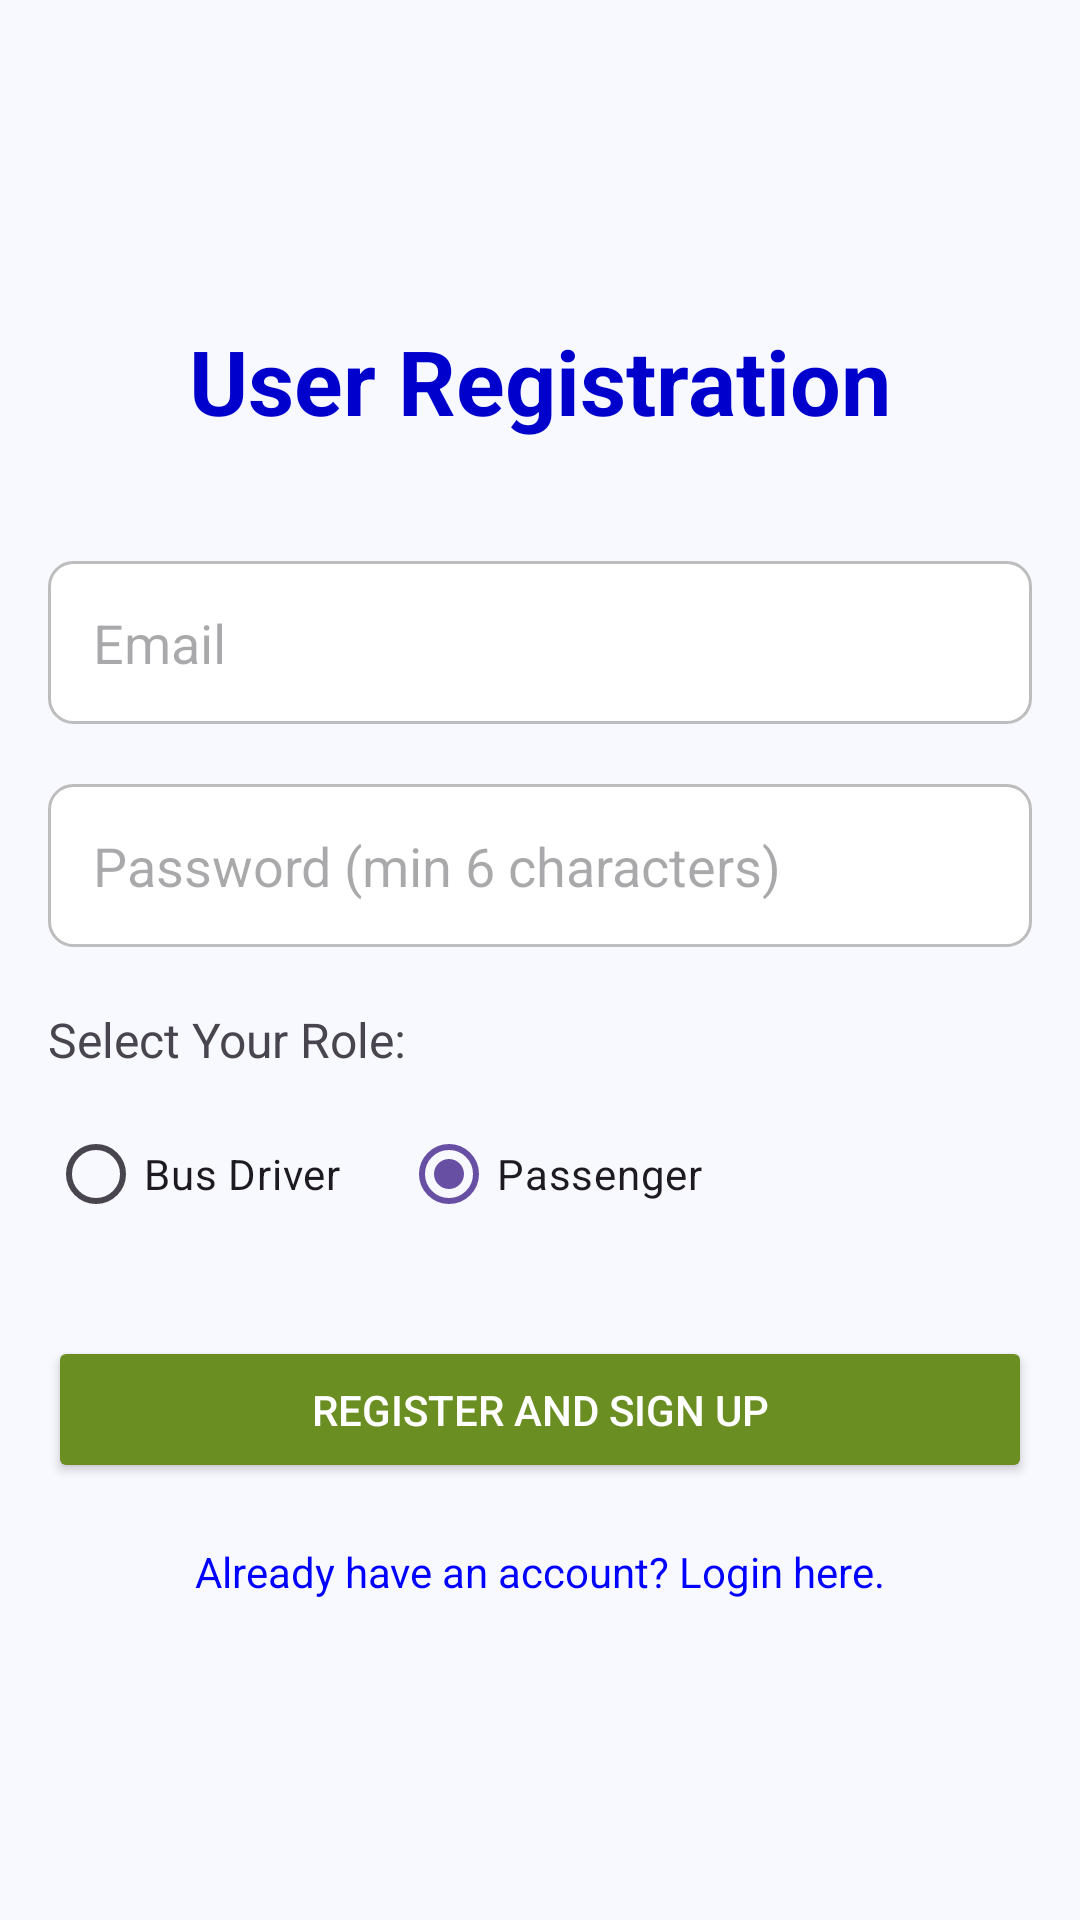

Reconstruct the res/layout file that produces this screen, plus the resources it refers to.
<!-- AndroidManifest.xml: application theme Theme.FindMyBus -->
<!-- res/layout/activity_register.xml -->
<?xml version="1.0" encoding="utf-8"?>
<LinearLayout xmlns:android="http://schemas.android.com/apk/res/android"
    xmlns:app="http://schemas.android.com/apk/res-auto"
    xmlns:tools="http://schemas.android.com/tools"
    android:layout_width="match_parent"
    android:layout_height="match_parent"
    android:orientation="vertical"
    android:gravity="center"
    android:padding="16dp"
    android:background="#F8F8FF"
    tools:context=".RegisterActivity">

    <TextView
        android:layout_width="wrap_content"
        android:layout_height="wrap_content"
        android:text="User Registration"
        android:textColor="#0000CD"
        android:textSize="30sp"
        android:textStyle="bold"
        android:layout_marginBottom="40dp"/>

    <EditText
        android:id="@+id/editTextEmailRegister"
        android:layout_width="match_parent"
        android:layout_height="wrap_content"
        android:hint="Email"
        android:inputType="textEmailAddress"
        android:padding="15dp"
        android:background="@drawable/edittext_background"
        android:layout_marginBottom="20dp"/>

    <EditText
        android:id="@+id/editTextPasswordRegister"
        android:layout_width="match_parent"
        android:layout_height="wrap_content"
        android:hint="Password (min 6 characters)"
        android:inputType="textPassword"
        android:padding="15dp"
        android:background="@drawable/edittext_background"
        android:layout_marginBottom="20dp"/>

    <TextView
        android:layout_width="match_parent"
        android:layout_height="wrap_content"
        android:text="Select Your Role:"
        android:textSize="16sp"
        android:layout_marginBottom="10dp"/>

    <RadioGroup
        android:id="@+id/radioGroupRole"
        android:layout_width="match_parent"
        android:layout_height="wrap_content"
        android:orientation="horizontal"
        android:layout_marginBottom="30dp">

        <RadioButton
            android:id="@+id/radioButtonBusDriver"
            android:layout_width="wrap_content"
            android:layout_height="wrap_content"
            android:text="Bus Driver"
            android:layout_marginEnd="20dp"/>

        <RadioButton
            android:id="@+id/radioButtonPassenger"
            android:layout_width="wrap_content"
            android:layout_height="wrap_content"
            android:text="Passenger"
            android:checked="true"/>
    </RadioGroup>

    <Button
        android:id="@+id/buttonRegister"
        android:layout_width="match_parent"
        android:layout_height="wrap_content"
        android:text="Register and Sign Up"
        android:backgroundTint="#6B8E23"
        android:textColor="@android:color/white"
        android:padding="15dp"
        android:layout_marginBottom="20dp"
        app:cornerRadius="25dp"/>

    <TextView
        android:id="@+id/textViewLogin"
        android:layout_width="wrap_content"
        android:layout_height="wrap_content"
        android:text="Already have an account? Login here."
        android:textColor="#0000FF"
        android:clickable="true"
        android:focusable="true"/>

</LinearLayout>
<!-- resources referenced by this layout -->
<resources>
  <!-- drawable edittext_background (drawable) -->
  <?xml version="1.0" encoding="utf-8"?>
  
  <shape xmlns:android="http://schemas.android.com/apk/res/android">
      <solid android:color="@android:color/white"/>
      <corners android:radius="8dp"/>
      <stroke android:width="1dp" android:color="#BDBDBD"/>
  </shape>
  <style name="Theme.FindMyBus" parent="Base.Theme.FindMyBus" />
  <style name="Base.Theme.FindMyBus" parent="Theme.Material3.DayNight.NoActionBar">
          
          
      </style>
</resources>
